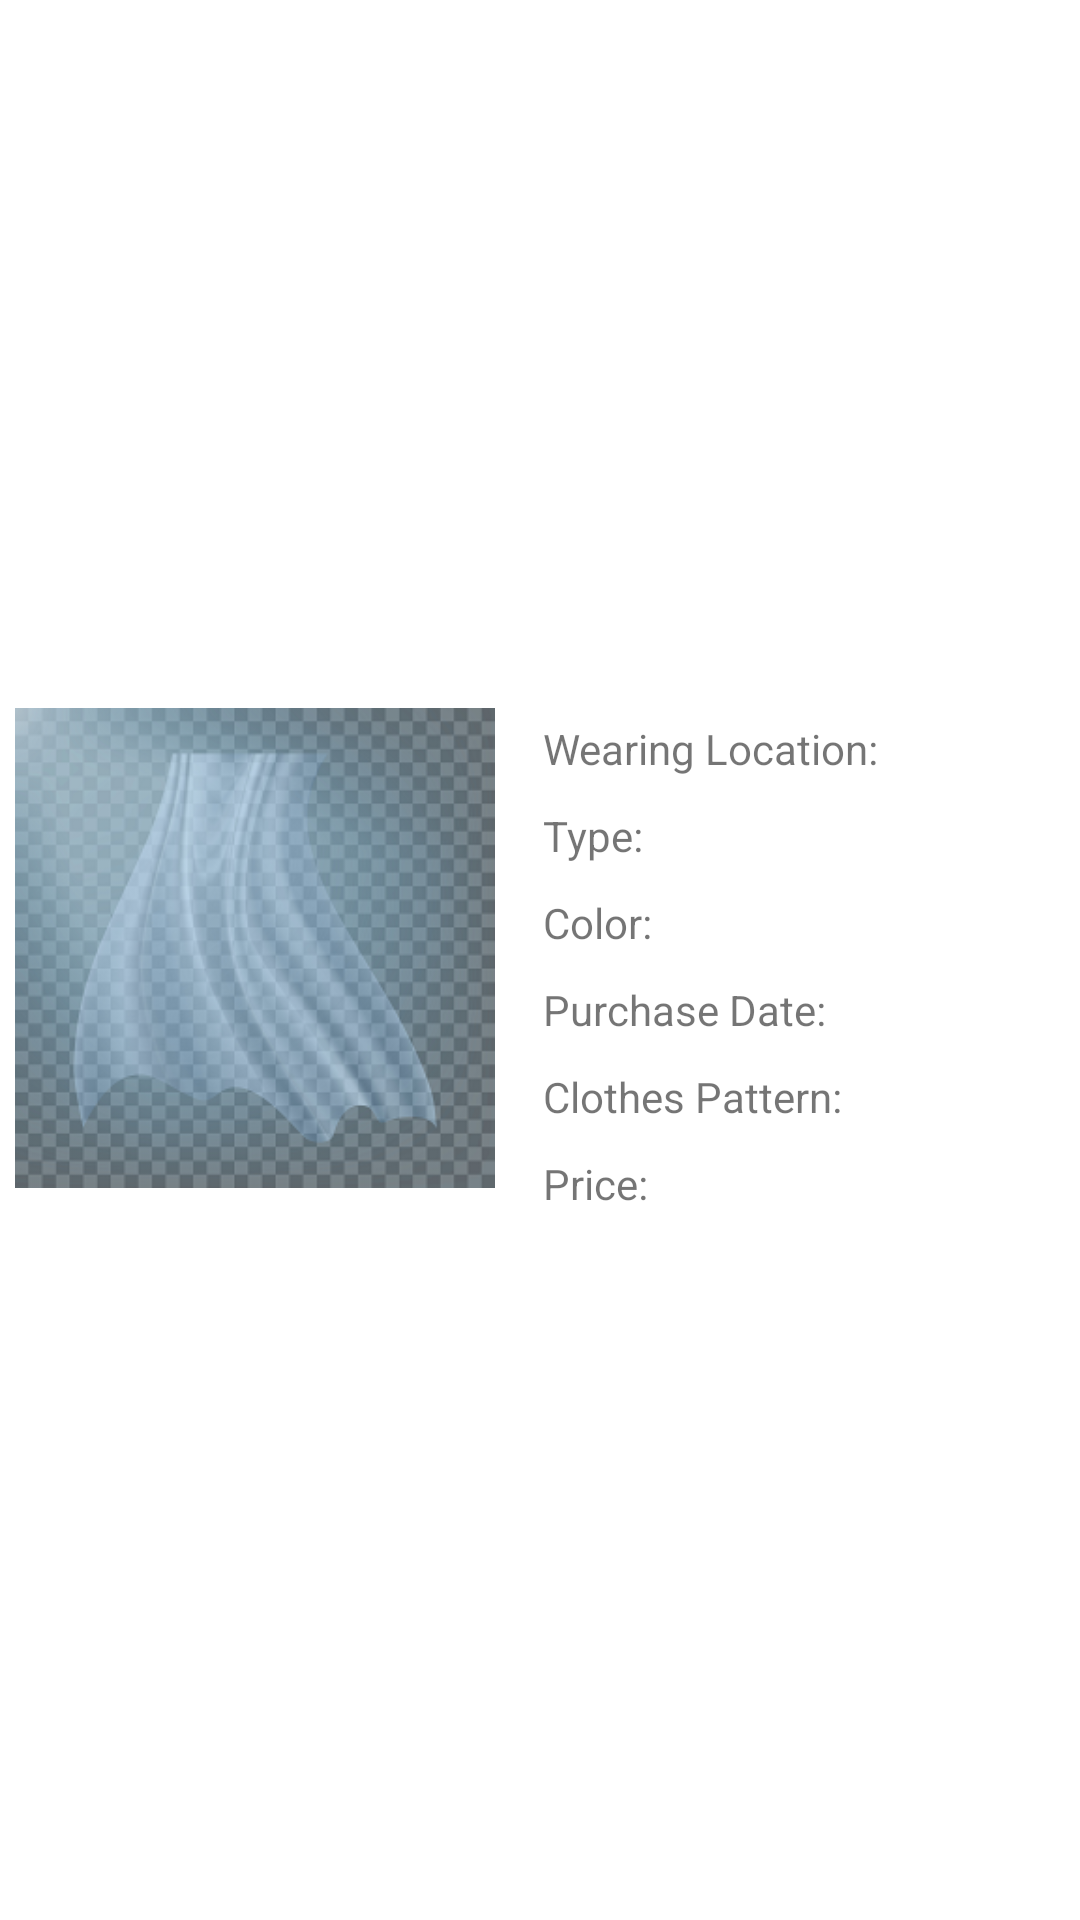

Produce the Android XML layout that renders to this screen, including the resource entries it uses.
<!-- AndroidManifest.xml: application theme Theme.VirtualCloset -->
<!-- res/layout/adapter_clothes_list_recycler.xml -->
<?xml version="1.0" encoding="utf-8"?>
<androidx.constraintlayout.widget.ConstraintLayout xmlns:android="http://schemas.android.com/apk/res/android"
    xmlns:app="http://schemas.android.com/apk/res-auto"
    android:layout_width="match_parent"
    android:layout_height="wrap_content"
    android:orientation="horizontal">

    <androidx.constraintlayout.widget.ConstraintLayout
        android:id="@+id/clothesRecyclerConstraintLayout"
        android:layout_width="match_parent"
        android:layout_height="wrap_content"
        android:layout_margin="5dp"
        app:layout_constraintBottom_toBottomOf="parent"
        app:layout_constraintStart_toStartOf="parent"
        app:layout_constraintTop_toTopOf="parent">

        <TextView
            android:id="@+id/clothesListPurchaseDate"
            android:layout_width="100dp"
            android:layout_height="wrap_content"
            app:layout_constraintBottom_toBottomOf="@+id/clothesPurchaseDateText"
            app:layout_constraintStart_toStartOf="@+id/clothesListColor"
            app:layout_constraintTop_toTopOf="@+id/clothesPurchaseDateText" />

        <ImageView
            android:id="@+id/clothesListImageView"
            android:layout_width="160dp"
            android:layout_height="160dp"
            android:contentDescription="@string/clothes_image"
            app:layout_constraintStart_toStartOf="parent"
            app:layout_constraintTop_toTopOf="parent"
            app:srcCompat="@drawable/clothes_bg" />

        <TextView
            android:id="@+id/clothesWearingLocationText"
            android:layout_width="wrap_content"
            android:layout_height="wrap_content"
            android:layout_marginStart="16dp"
            android:layout_marginTop="4dp"
            android:text="@string/wearing_location_2"
            app:layout_constraintStart_toEndOf="@+id/clothesListImageView"
            app:layout_constraintTop_toTopOf="@+id/clothesListImageView" />

        <TextView
            android:id="@+id/clothesTypeNameText"
            android:layout_width="wrap_content"
            android:layout_height="wrap_content"
            android:layout_marginTop="10dp"
            android:text="@string/clothes_type_2"
            app:layout_constraintStart_toStartOf="@+id/clothesWearingLocationText"
            app:layout_constraintTop_toBottomOf="@+id/clothesWearingLocationText" />

        <TextView
            android:id="@+id/clothesColorNameText"
            android:layout_width="wrap_content"
            android:layout_height="wrap_content"
            android:layout_marginTop="10dp"
            android:text="@string/clothes_color_2"
            app:layout_constraintStart_toStartOf="@+id/clothesTypeNameText"
            app:layout_constraintTop_toBottomOf="@+id/clothesTypeNameText" />

        <TextView
            android:id="@+id/clothesPurchaseDateText"
            android:layout_width="wrap_content"
            android:layout_height="wrap_content"
            android:layout_marginTop="10dp"
            android:text="@string/purchase_date_2"
            app:layout_constraintStart_toStartOf="@+id/clothesColorNameText"
            app:layout_constraintTop_toBottomOf="@+id/clothesColorNameText" />

        <TextView
            android:id="@+id/clothesListPattern"
            android:layout_width="100dp"

            android:layout_height="wrap_content"
            app:layout_constraintBottom_toBottomOf="@+id/clothesPatternNameText"
            app:layout_constraintStart_toStartOf="@+id/clothesListColor"
            app:layout_constraintTop_toTopOf="@+id/clothesPatternNameText" />

        <TextView
            android:id="@+id/clothesPatternNameText"
            android:layout_width="wrap_content"
            android:layout_height="wrap_content"
            android:layout_marginTop="10dp"
            android:text="@string/clothes_pattern_2"
            app:layout_constraintStart_toStartOf="@+id/clothesPurchaseDateText"
            app:layout_constraintTop_toBottomOf="@+id/clothesPurchaseDateText" />

        <TextView
            android:id="@+id/clothesListPrice"
            android:layout_width="100dp"
            android:layout_height="wrap_content"
            app:layout_constraintBottom_toBottomOf="@+id/clothesPriceNameText"
            app:layout_constraintStart_toStartOf="@+id/clothesListPattern"
            app:layout_constraintTop_toTopOf="@+id/clothesPriceNameText" />

        <TextView
            android:id="@+id/clothesPriceNameText"
            android:layout_width="wrap_content"
            android:layout_height="wrap_content"
            android:layout_marginTop="10dp"
            android:text="@string/price_2"
            app:layout_constraintStart_toStartOf="@+id/clothesPatternNameText"
            app:layout_constraintTop_toBottomOf="@+id/clothesPatternNameText" />

        <TextView
            android:id="@+id/clothesListWearingLocation"
            android:layout_width="100dp"
            android:layout_height="wrap_content"
            android:layout_marginStart="10dp"
            app:layout_constraintBottom_toBottomOf="@+id/clothesWearingLocationText"
            app:layout_constraintStart_toEndOf="@+id/clothesWearingLocationText"
            app:layout_constraintTop_toTopOf="@+id/clothesWearingLocationText" />

        <TextView
            android:id="@+id/clothesListType"
            android:layout_width="100dp"
            android:layout_height="wrap_content"
            app:layout_constraintBottom_toBottomOf="@+id/clothesTypeNameText"
            app:layout_constraintStart_toStartOf="@+id/clothesListWearingLocation"
            app:layout_constraintTop_toTopOf="@+id/clothesTypeNameText" />

        <TextView
            android:id="@+id/clothesListColor"
            android:layout_width="40dp"
            android:layout_height="wrap_content"
            app:layout_constraintBottom_toBottomOf="@+id/clothesColorNameText"
            app:layout_constraintStart_toStartOf="@+id/clothesListType"
            app:layout_constraintTop_toTopOf="@+id/clothesColorNameText" />
    </androidx.constraintlayout.widget.ConstraintLayout>
    <ImageButton
        android:id="@+id/recyclerClothesDeleteButton"
        android:layout_width="wrap_content"
        android:layout_height="wrap_content"
        android:paddingHorizontal="4dp"
        android:background="@color/red"
        android:visibility="gone"
        app:layout_constraintBottom_toBottomOf="parent"
        app:layout_constraintEnd_toEndOf="parent"
        app:layout_constraintTop_toTopOf="parent"
        app:srcCompat="@drawable/delete_button"
        android:contentDescription="@string/delete" />
</androidx.constraintlayout.widget.ConstraintLayout>
<!-- resources referenced by this layout -->
<resources>
  <color name="red">#FFF44336</color>
  <!-- drawable clothes_bg: png bitmap (drawable, 95349 bytes) -->
  <!-- drawable delete_button: png bitmap (drawable, 534 bytes) -->
  <string name="clothes_color_2">Color:</string>
  <string name="clothes_image">Clothes Image</string>
  <string name="clothes_pattern_2">Clothes Pattern:</string>
  <string name="clothes_type_2">Type:</string>
  <string name="delete">Delete</string>
  <string name="price_2">Price:</string>
  <string name="purchase_date_2">Purchase Date:</string>
  <string name="wearing_location_2">Wearing Location:</string>
  <style name="Theme.VirtualCloset" parent="Theme.MaterialComponents.DayNight.DarkActionBar">
          
          <item name="colorPrimary">@color/purple_500</item>
          <item name="colorPrimaryVariant">@color/purple_700</item>
          <item name="colorOnPrimary">@color/white</item>
  
          
          <item name="colorSecondary">@color/teal_200</item>
          <item name="colorSecondaryVariant">@color/teal_700</item>
          <item name="colorOnSecondary">@color/black</item>
          
          <item name="android:statusBarColor" tools:targetApi="l">?attr/colorPrimaryVariant</item>
          
      </style>
  <color name="purple_500">#FF6200EE</color>
  <color name="purple_700">#FF3700B3</color>
  <color name="white">#FFFFFFFF</color>
  <color name="teal_200">#FF03DAC5</color>
  <color name="teal_700">#FF018786</color>
  <color name="black">#FF000000</color>
</resources>
